Photos from the image-classification dataset "dataset" in the GitHub repository DarksAces/Pruebas. Its 27 classes are: african art, architecture, ceramics, comics manga, concept art, cyberpunk, drawings, graffiti, mosaics, non art, oil painting, origami, paintings, photography, pixel art, scientific illustration, sculptures, stained glass, steampunk, tattoo art, textiles, textures, ukiyo-e, vaporwave, vehicles, video art, watercolor.

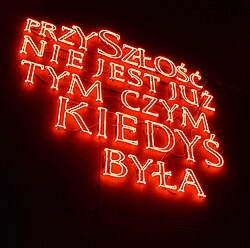
Label: vaporwave

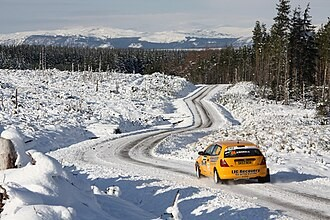
Label: vehicles

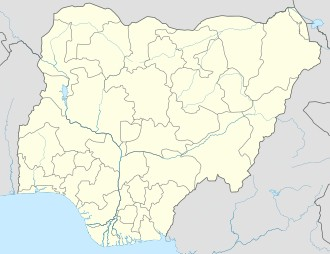
Label: african art

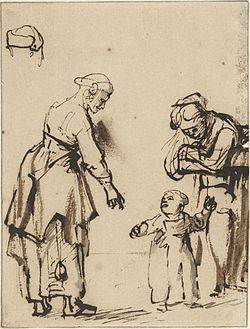
Label: drawings

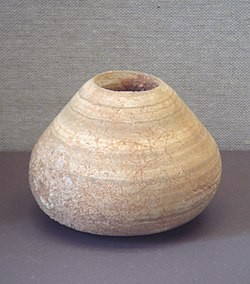
Label: ceramics

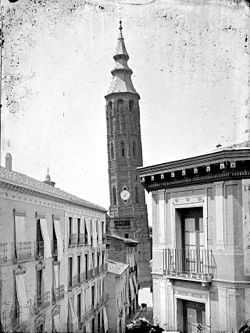
Label: photography
